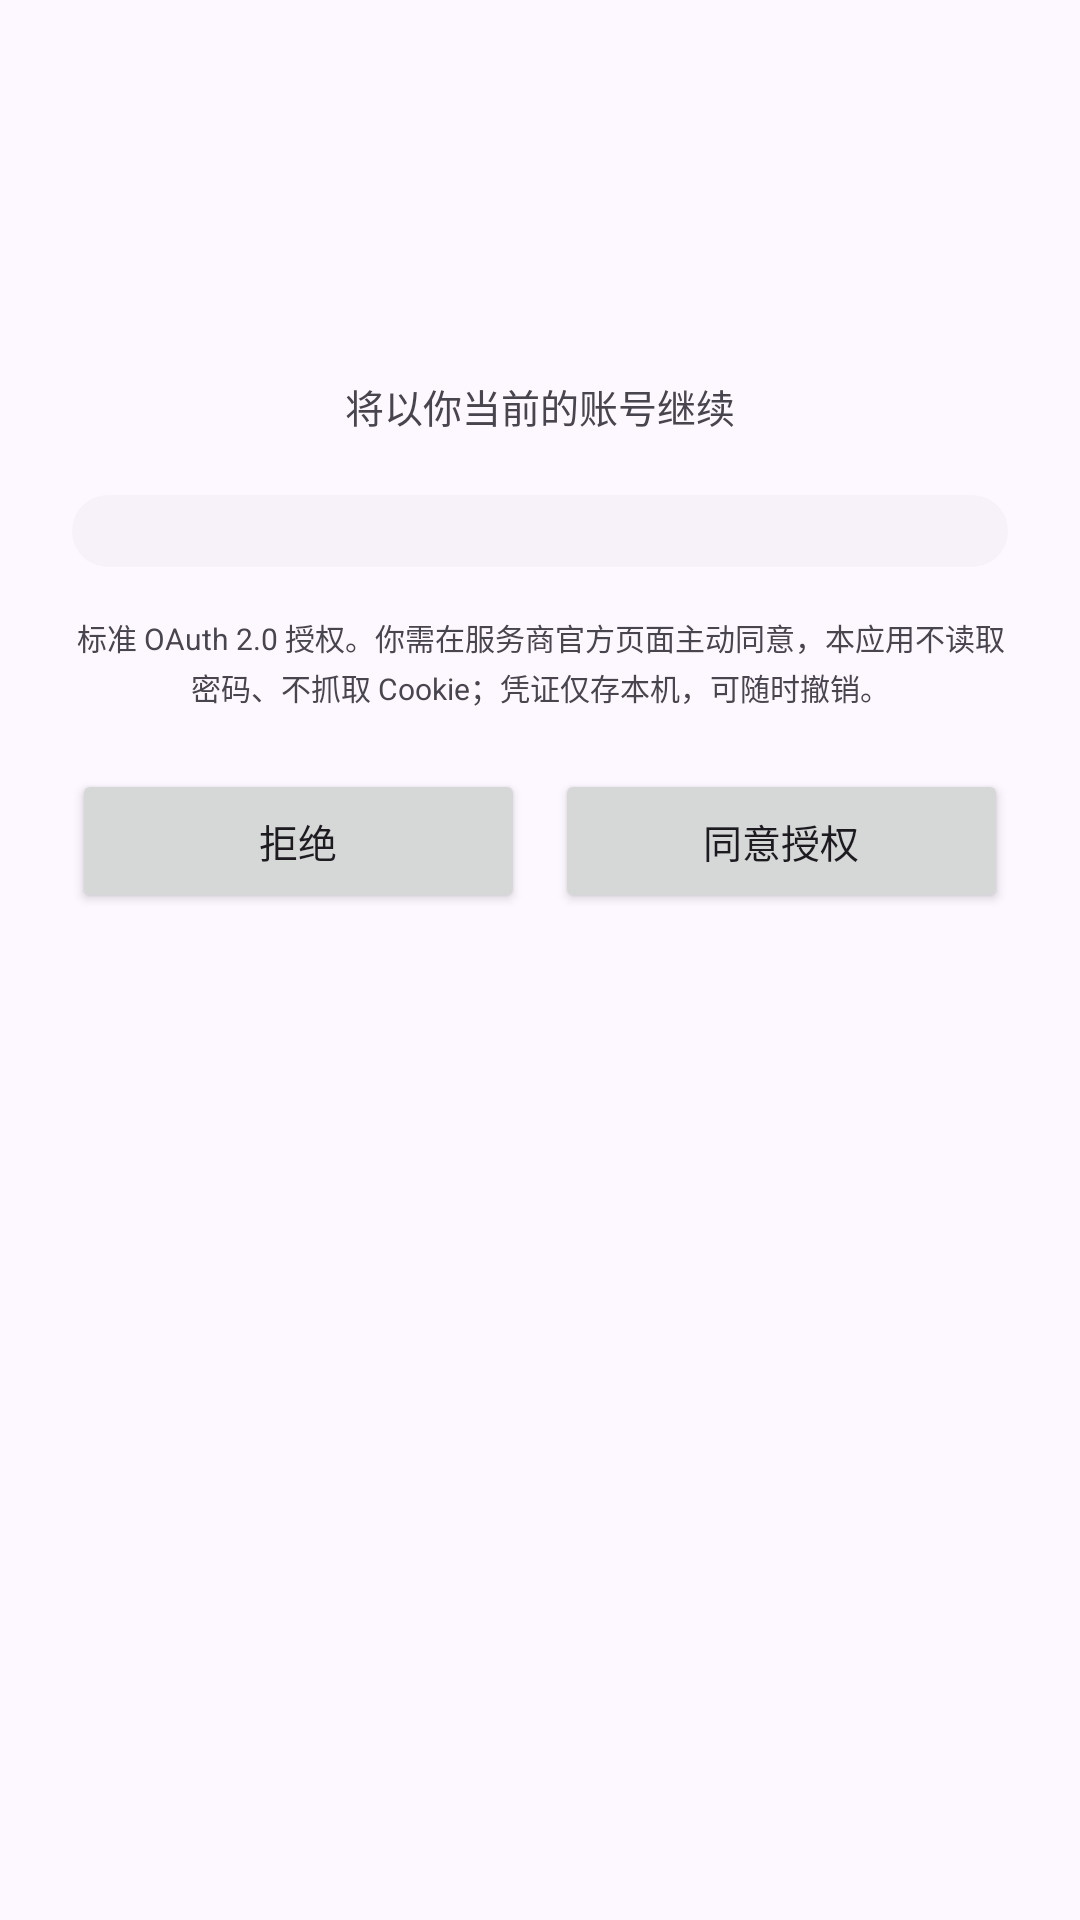

Reconstruct the res/layout file that produces this screen, plus the resources it refers to.
<!-- AndroidManifest.xml: application theme Theme.LinkForge -->
<!-- res/layout/oauth_sheet.xml -->
<?xml version="1.0" encoding="utf-8"?>
<LinearLayout xmlns:android="http://schemas.android.com/apk/res/android"
    android:layout_width="match_parent"
    android:layout_height="wrap_content"
    android:orientation="vertical"
    android:padding="24dp">

    <TextView
        android:id="@+id/oauthLogo"
        android:layout_width="56dp"
        android:layout_height="56dp"
        android:layout_gravity="center_horizontal"
        android:gravity="center"
        android:textSize="20sp"
        android:textStyle="bold"
        android:textColor="#FFFFFF"/>

    <TextView
        android:id="@+id/oauthTitle"
        android:layout_width="match_parent"
        android:layout_height="wrap_content"
        android:gravity="center"
        android:textSize="19sp"
        android:textStyle="bold"
        android:textColor="#1D1B20"
        android:layout_marginTop="16dp"/>

    <TextView
        android:layout_width="match_parent"
        android:layout_height="wrap_content"
        android:gravity="center"
        android:text="将以你当前的账号继续"
        android:textSize="13sp"
        android:textColor="#49454F"
        android:layout_marginTop="4dp"/>

    <LinearLayout
        android:id="@+id/oauthPerms"
        android:layout_width="match_parent"
        android:layout_height="wrap_content"
        android:orientation="vertical"
        android:background="@drawable/round_surface_low"
        android:padding="12dp"
        android:layout_marginTop="20dp"/>

    <TextView
        android:layout_width="match_parent"
        android:layout_height="wrap_content"
        android:gravity="center"
        android:text="标准 OAuth 2.0 授权。你需在服务商官方页面主动同意，本应用不读取密码、不抓取 Cookie；凭证仅存本机，可随时撤销。"
        android:textSize="10sp"
        android:textColor="#49454F"
        android:lineSpacingExtra="2dp"
        android:layout_marginTop="16dp"/>

    <LinearLayout
        android:layout_width="match_parent"
        android:layout_height="wrap_content"
        android:orientation="horizontal"
        android:layout_marginTop="20dp">
        <Button
            android:id="@+id/oauthDeny"
            android:layout_width="0dp"
            android:layout_height="wrap_content"
            android:layout_weight="1"
            android:text="拒绝"
            android:textSize="13sp"
            android:textAllCaps="false"/>
        <Button
            android:id="@+id/oauthAllow"
            android:layout_width="0dp"
            android:layout_height="wrap_content"
            android:layout_weight="1"
            android:text="同意授权"
            android:textSize="13sp"
            android:textAllCaps="false"
            android:layout_marginStart="10dp"/>
    </LinearLayout>

</LinearLayout>
<!-- resources referenced by this layout -->
<resources>
  <!-- drawable round_surface_low (drawable) -->
  <?xml version="1.0" encoding="utf-8"?>
  <shape xmlns:android="http://schemas.android.com/apk/res/android" android:shape="rectangle">
      <solid android:color="@color/surface_container_low"/>
      <corners android:radius="12dp"/>
  </shape>
  <style name="Theme.LinkForge" parent="Theme.Material3.DayNight.NoActionBar">
          <item name="colorPrimary">@color/primary</item>
          <item name="colorOnPrimary">@color/on_primary</item>
          <item name="colorPrimaryContainer">@color/primary_container</item>
          <item name="colorOnPrimaryContainer">@color/on_primary_container</item>
          <item name="colorSecondary">@color/secondary</item>
          <item name="colorOnSecondary">@color/on_secondary</item>
          <item name="colorSecondaryContainer">@color/secondary_container</item>
          <item name="colorOnSecondaryContainer">@color/on_secondary_container</item>
          <item name="colorTertiary">@color/tertiary</item>
          <item name="colorTertiaryContainer">@color/tertiary_container</item>
          <item name="colorOnTertiaryContainer">@color/on_tertiary_container</item>
          <item name="colorSurface">@color/surface</item>
          <item name="colorSurfaceContainerLow">@color/surface_container_low</item>
          <item name="colorSurfaceContainer">@color/surface_container</item>
          <item name="colorSurfaceContainerHigh">@color/surface_container_high</item>
          <item name="colorOnSurface">@color/on_surface</item>
          <item name="colorOnSurfaceVariant">@color/on_surface_variant</item>
          <item name="colorOutline">@color/outline</item>
          <item name="colorOutlineVariant">@color/outline_variant</item>
          <item name="colorError">@color/error</item>
          <item name="android:statusBarColor">@color/surface</item>
          <item name="android:windowLightStatusBar">true</item>
          <item name="android:navigationBarColor">@color/surface</item>
          <item name="android:windowBackground">@color/surface</item>
      </style>
  <color name="surface_container_low">#F7F2FA</color>
  <color name="primary">#6750A4</color>
  <color name="on_primary">#FFFFFF</color>
  <color name="primary_container">#EADDFF</color>
  <color name="on_primary_container">#21005D</color>
  <color name="secondary">#625B71</color>
  <color name="on_secondary">#FFFFFF</color>
  <color name="secondary_container">#E8DEF8</color>
  <color name="on_secondary_container">#1D192B</color>
  <color name="tertiary">#7D5260</color>
  <color name="tertiary_container">#FFD8E4</color>
  <color name="on_tertiary_container">#31111D</color>
  <color name="surface">#FDF7FF</color>
  <color name="surface_container">#F3EDF7</color>
  <color name="surface_container_high">#ECE6F0</color>
  <color name="on_surface">#1D1B20</color>
  <color name="on_surface_variant">#49454F</color>
  <color name="outline">#79747E</color>
  <color name="outline_variant">#CAC4D0</color>
  <color name="error">#B3261E</color>
</resources>
